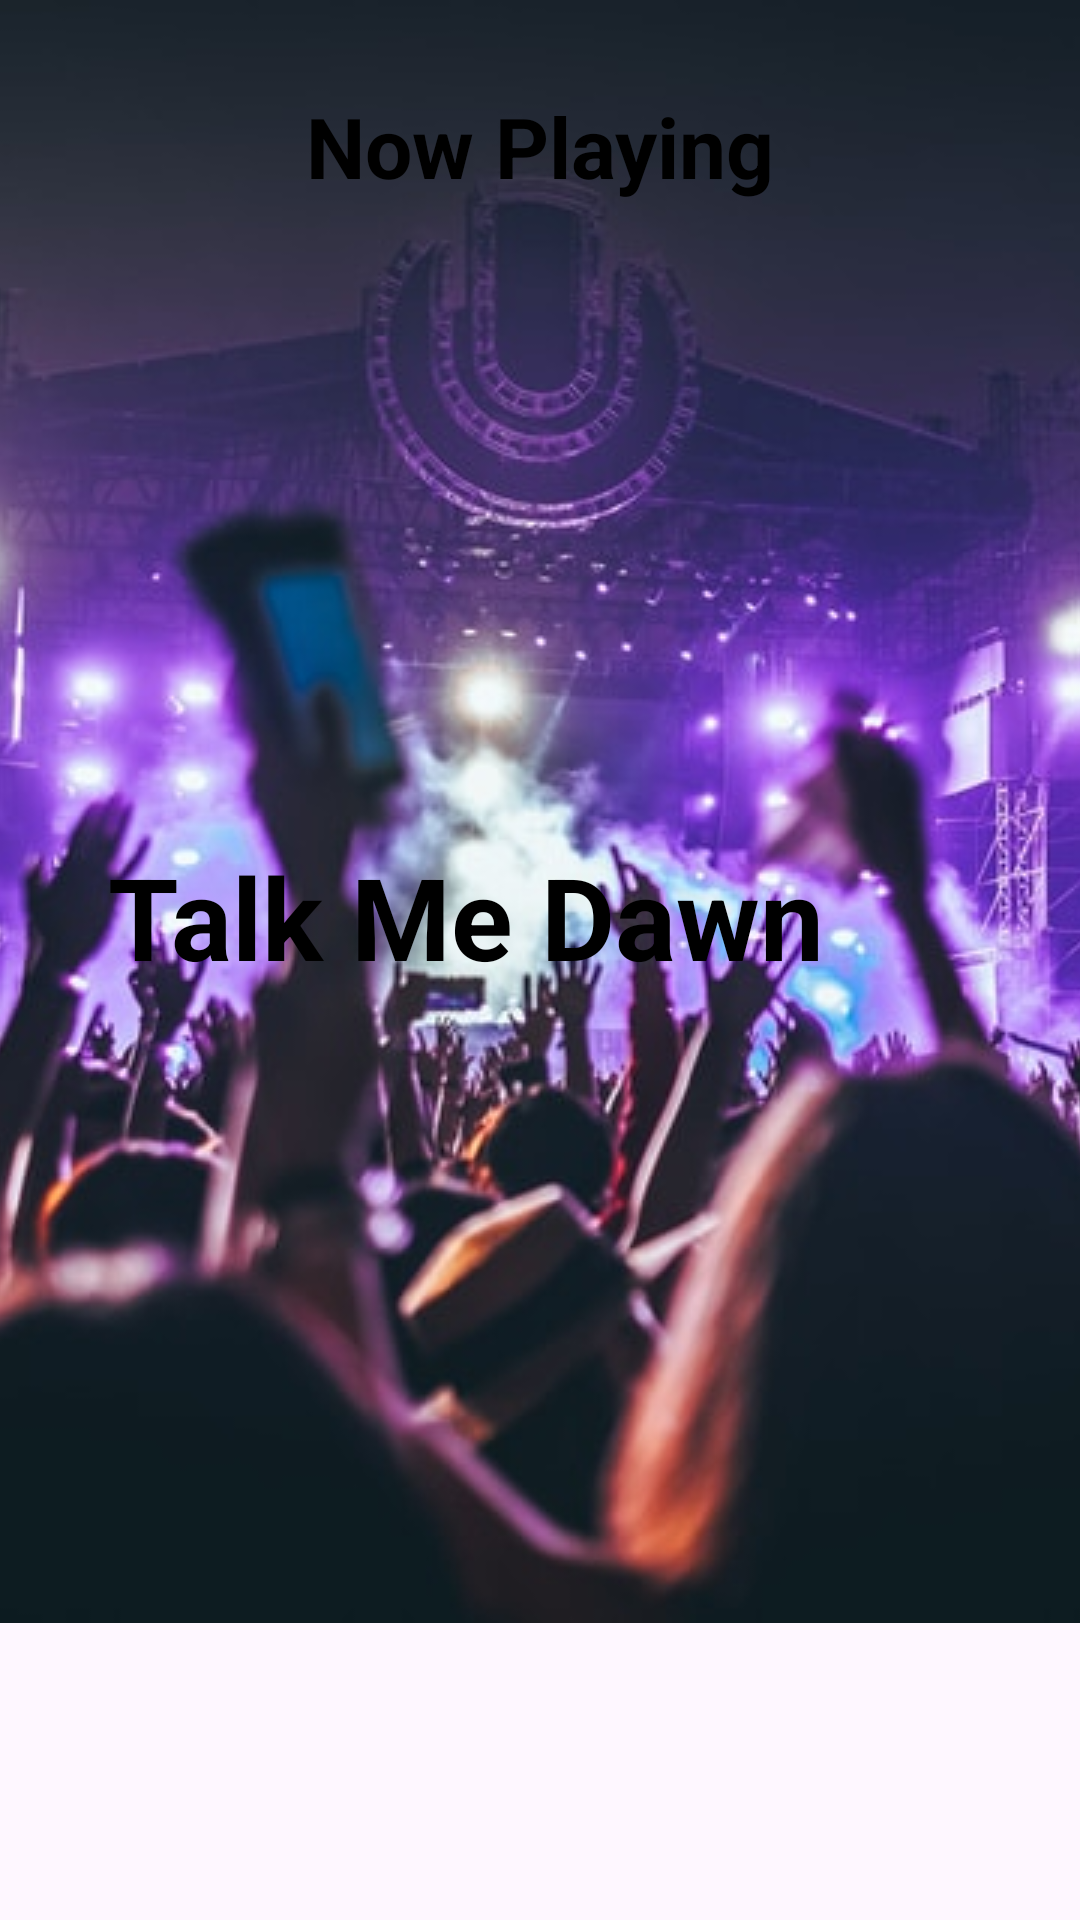

Android layout source for this screen:
<!-- AndroidManifest.xml: application theme Theme.Hw7_3m -->
<!-- res/layout/fragment_music.xml -->
<?xml version="1.0" encoding="utf-8"?>
<androidx.constraintlayout.widget.ConstraintLayout xmlns:android="http://schemas.android.com/apk/res/android"
    xmlns:app="http://schemas.android.com/apk/res-auto"
    xmlns:tools="http://schemas.android.com/tools"
    android:layout_width="match_parent"
    android:layout_height="match_parent"
    tools:context=".MusicFragment">

    <ImageView
        android:id="@+id/img_music"
        android:layout_width="match_parent"
        android:layout_height="wrap_content"
        android:scaleType="center"
        android:src="@drawable/ic_music" />

    <TextView
        android:id="@+id/tv_now_playing"
        android:layout_width="wrap_content"
        android:layout_height="wrap_content"
        android:layout_marginTop="30dp"
        android:text="@string/now_playing"
        android:textColor="@color/black"
        android:textSize="28sp"
        android:textStyle="bold"
        app:layout_constraintEnd_toEndOf="parent"
        app:layout_constraintStart_toStartOf="parent"
        app:layout_constraintTop_toTopOf="parent" />

    <TextView
        android:id="@+id/tv_talk_me_down"
        android:layout_width="match_parent"
        android:layout_height="wrap_content"
        android:text="@string/talk_me_dawn"
        android:textColor="@color/black"
        android:textSize="38sp"
        android:textStyle="bold"
        app:layout_constraintStart_toStartOf="parent"
        app:layout_constraintTop_toTopOf="parent"
        android:layout_marginStart="36dp"
        android:layout_marginTop="280dp"/>

</androidx.constraintlayout.widget.ConstraintLayout>
<!-- resources referenced by this layout -->
<resources>
  <!-- drawable ic_music: jpeg bitmap (drawable, 84399 bytes) -->
  <string name="now_playing">Now Playing</string>
  <string name="talk_me_dawn">Talk Me Dawn</string>
  <style name="Theme.Hw7_3m" parent="Base.Theme.Hw7_3m" />
  <style name="Base.Theme.Hw7_3m" parent="Theme.Material3.DayNight.NoActionBar">
          
          
      </style>
  <!-- not gathered from this repository: default colours our renderer supplied (Android Studio template values) -->
  <color name="black">#FF000000</color>
</resources>
